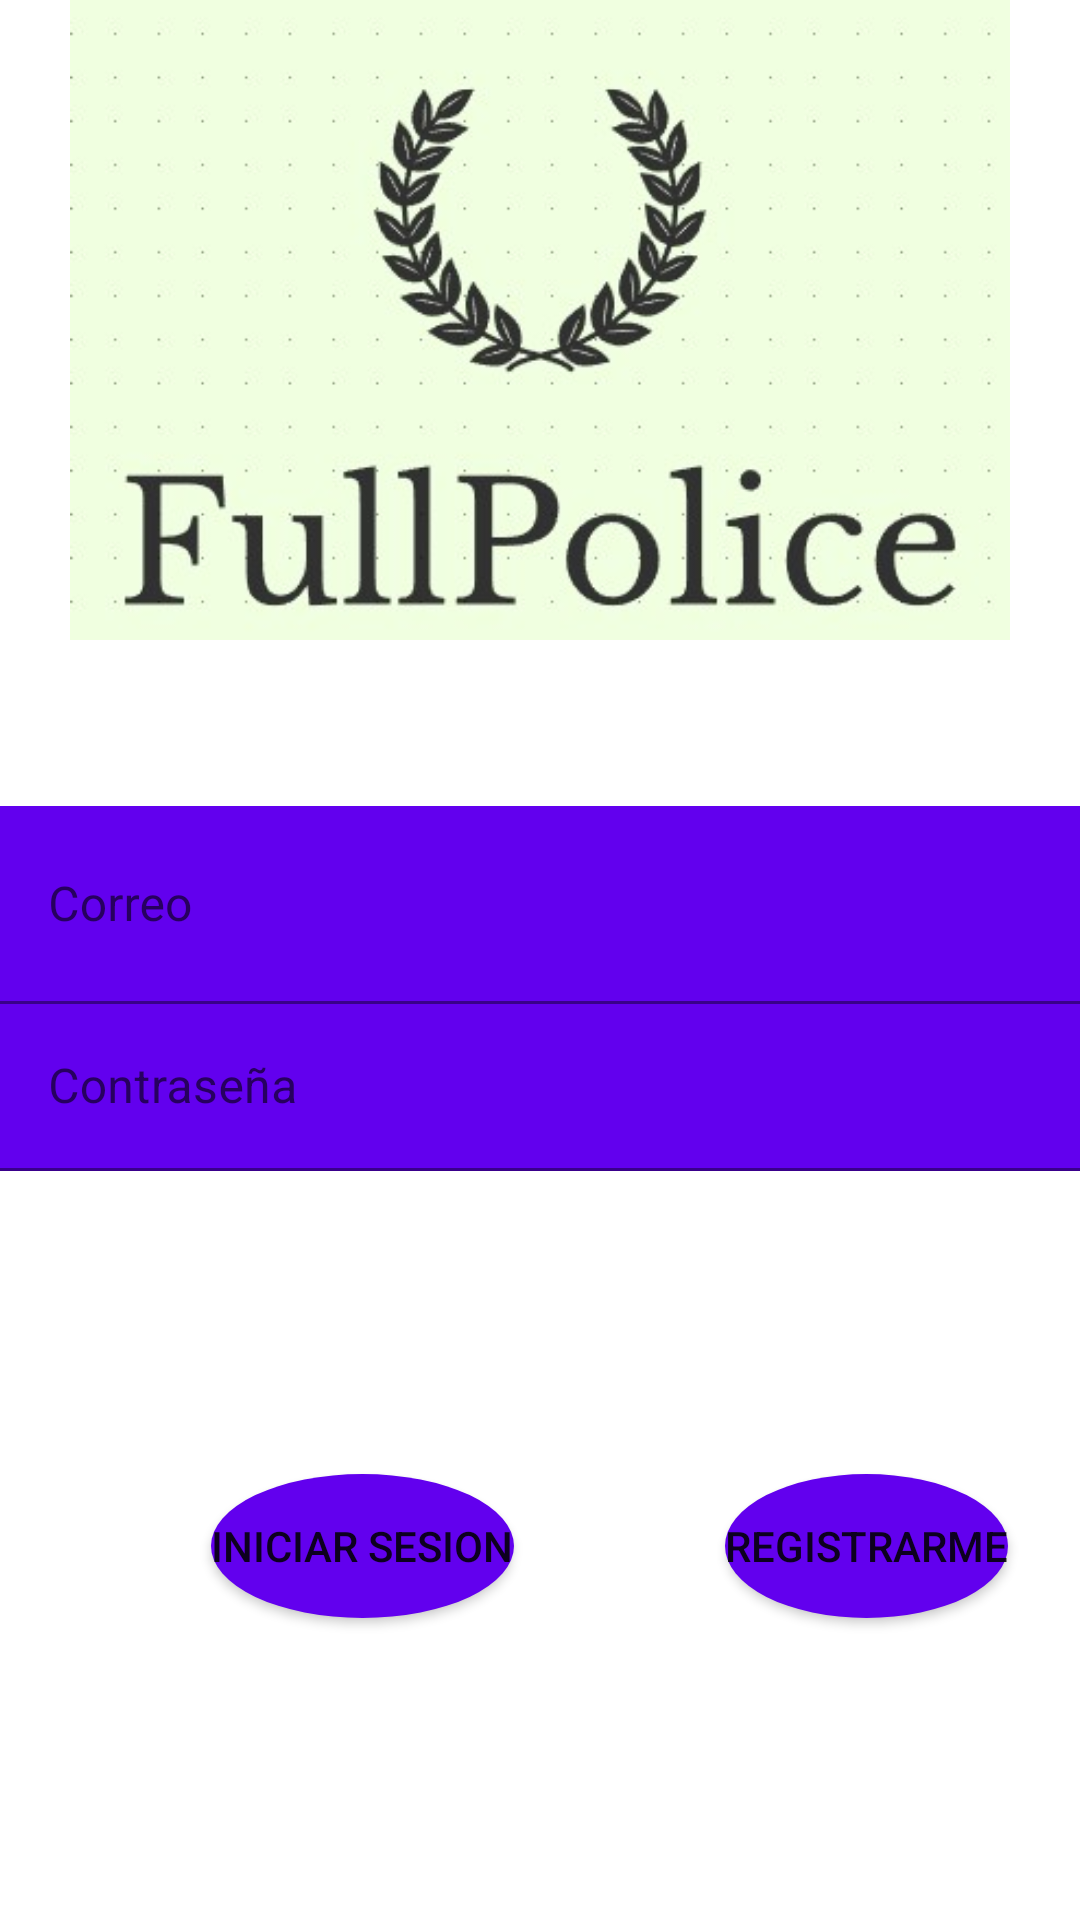

Reconstruct the res/layout file that produces this screen, plus the resources it refers to.
<!-- AndroidManifest.xml: application theme Theme.FullPoliceApp -->
<!-- res/layout/layout_login.xml -->
<?xml version="1.0" encoding="utf-8"?>
<FrameLayout xmlns:android="http://schemas.android.com/apk/res/android"
    xmlns:app="http://schemas.android.com/apk/res-auto"
    xmlns:tools="http://schemas.android.com/tools"
    android:layout_width="match_parent"
    android:layout_height="match_parent">

    <LinearLayout
        android:layout_width="match_parent"
        android:layout_height="match_parent"
        android:orientation="vertical">

        <androidx.constraintlayout.widget.ConstraintLayout
            android:layout_width="match_parent"
            android:layout_height="match_parent"
            android:layout_weight="2">

            <ImageView
                android:id="@+id/imageView"
                android:layout_width="0dp"
                android:layout_height="0dp"

                app:layout_constraintBottom_toBottomOf="parent"
                app:layout_constraintEnd_toEndOf="parent"
                app:layout_constraintStart_toStartOf="parent"
                app:layout_constraintTop_toTopOf="parent"
                app:srcCompat="@drawable/full" />
        </androidx.constraintlayout.widget.ConstraintLayout>

        <androidx.constraintlayout.widget.ConstraintLayout
            android:layout_width="match_parent"
            android:layout_height="match_parent"
            android:layout_weight="1"
            >

            <com.google.android.material.textfield.TextInputLayout
                android:id="@+id/textInputLayout"

                android:layout_width="0dp"
                android:layout_height="wrap_content"
                android:layout_marginBottom="250dp"
                android:layout_weight="1"
                app:layout_constraintBottom_toBottomOf="parent"
                app:layout_constraintEnd_toEndOf="parent"
                app:layout_constraintStart_toStartOf="parent"
                app:layout_constraintTop_toTopOf="parent"
                >

                <com.google.android.material.textfield.TextInputEditText

                    android:layout_width="match_parent"
                    android:layout_height="66dp"
                    android:background="@color/purple_500"
                    android:hint="@string/correo"
                    android:textColor="@color/naranja" />

            </com.google.android.material.textfield.TextInputLayout>

            <com.google.android.material.textfield.TextInputLayout
                android:id="@+id/textInputLayout2"
                android:layout_width="0dp"
                android:layout_height="wrap_content"
                android:layout_weight="1"

                app:layout_constraintEnd_toEndOf="parent"
                app:layout_constraintStart_toStartOf="parent"
                app:layout_constraintTop_toBottomOf="@+id/textInputLayout">

                <com.google.android.material.textfield.TextInputEditText
                    android:layout_width="match_parent"
                    android:layout_height="wrap_content"
                    android:textColor="@color/naranja"
                    android:background="@color/purple_500"
                    android:hint="@string/contrasena"
                    android:inputType="textPassword"
                    style="@style/camposTextos"
                     />
            </com.google.android.material.textfield.TextInputLayout>

            <Button
                android:id="@+id/botonInicioSesion"
                android:layout_width="wrap_content"
                android:layout_height="wrap_content"
                android:text="@string/inicioSesion"
                style="@style/camposTextos"
                android:background="@drawable/boton_redondo"
                app:layout_constraintBottom_toBottomOf="parent"
                app:layout_constraintEnd_toStartOf="@+id/botonRegistrar"
                app:layout_constraintStart_toStartOf="parent"
                app:layout_constraintTop_toBottomOf="@+id/textInputLayout2" />

            <Button
                android:id="@+id/botonRegistrar"
                android:layout_width="wrap_content"
                android:layout_height="wrap_content"
                android:layout_marginEnd="24dp"
                android:text="@string/registrarme"
                style="@style/camposTextos"
                android:background="@drawable/boton_redondo"
                app:layout_constraintBottom_toBottomOf="parent"
                app:layout_constraintEnd_toEndOf="parent"
                app:layout_constraintTop_toBottomOf="@+id/textInputLayout2" />
        </androidx.constraintlayout.widget.ConstraintLayout>

    </LinearLayout>
</FrameLayout>
<!-- resources referenced by this layout -->
<resources>
  <color name="naranja">#FF9800</color>
  <color name="purple_500">#FF6200EE</color>
  <!-- drawable boton_redondo (drawable) -->
  <?xml version="1.0" encoding="utf-8"?>
      <selector xmlns:android="http://schemas.android.com/apk/res/android">
          <item>
              <shape android:shape="oval">
                  <solid android:color="@color/purple_500" />
                  <size android:width="30dp" android:height="30dp" />
              </shape>
          </item>
      </selector>
  <!-- drawable full: jpg bitmap (drawable, 24317 bytes) -->
  <string name="contrasena">Contraseña</string>
  <string name="correo">Correo</string>
  <string name="inicioSesion">Iniciar Sesion</string>
  <string name="registrarme">Registrarme</string>
  <style name="Theme.FullPoliceApp" parent="Theme.MaterialComponents.DayNight.DarkActionBar">
          
          <item name="colorPrimary">@color/purple_500</item>
          <item name="colorPrimaryVariant">@color/purple_700</item>
          <item name="colorOnPrimary">@color/white</item>
          
          <item name="colorSecondary">@color/teal_200</item>
          <item name="colorSecondaryVariant">@color/teal_700</item>
          <item name="colorOnSecondary">@color/black</item>
          
          <item name="android:statusBarColor">?attr/colorPrimaryVariant</item>
          
      </style>
  <color name="purple_700">#FF3700B3</color>
  <color name="white">#FFFFFFFF</color>
  <color name="teal_200">#FF03DAC5</color>
  <color name="teal_700">#FF018786</color>
  <color name="black">#FF000000</color>
</resources>
